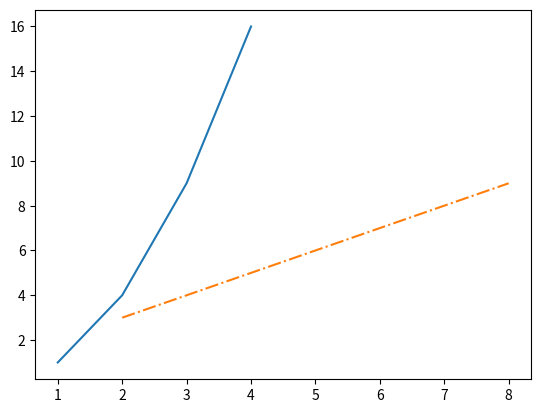
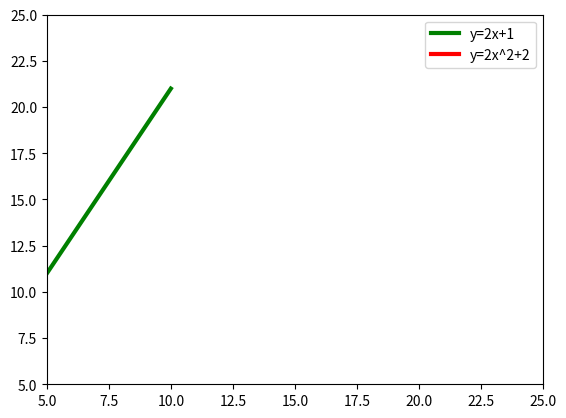

These charts were generated, in order, by the following Python code:
import numpy as np
import matplotlib.pyplot as plt
x = np.array([1, 2, 3, 4])
y = x**2
plt.plot(x, y)
x1 = [2, 4, 6, 8]
y1 = [3, 5, 7, 9]
plt.plot(x1, y1, '-.')
plt.show()


plt.xlim(5, 25)
plt.ylim(5, 25)
plt.show


x = np.arange(1, 11, 1)
y1 = (2*x) + 1
y2 = (2*x**2) + 2
plt.plot(x, y1, 'g', linewidth=3, label='y=2x+1')
plt.plot(x, y2, 'r', linewidth=3, label='y=2x^2+2')
plt.legend()
plt.show()
